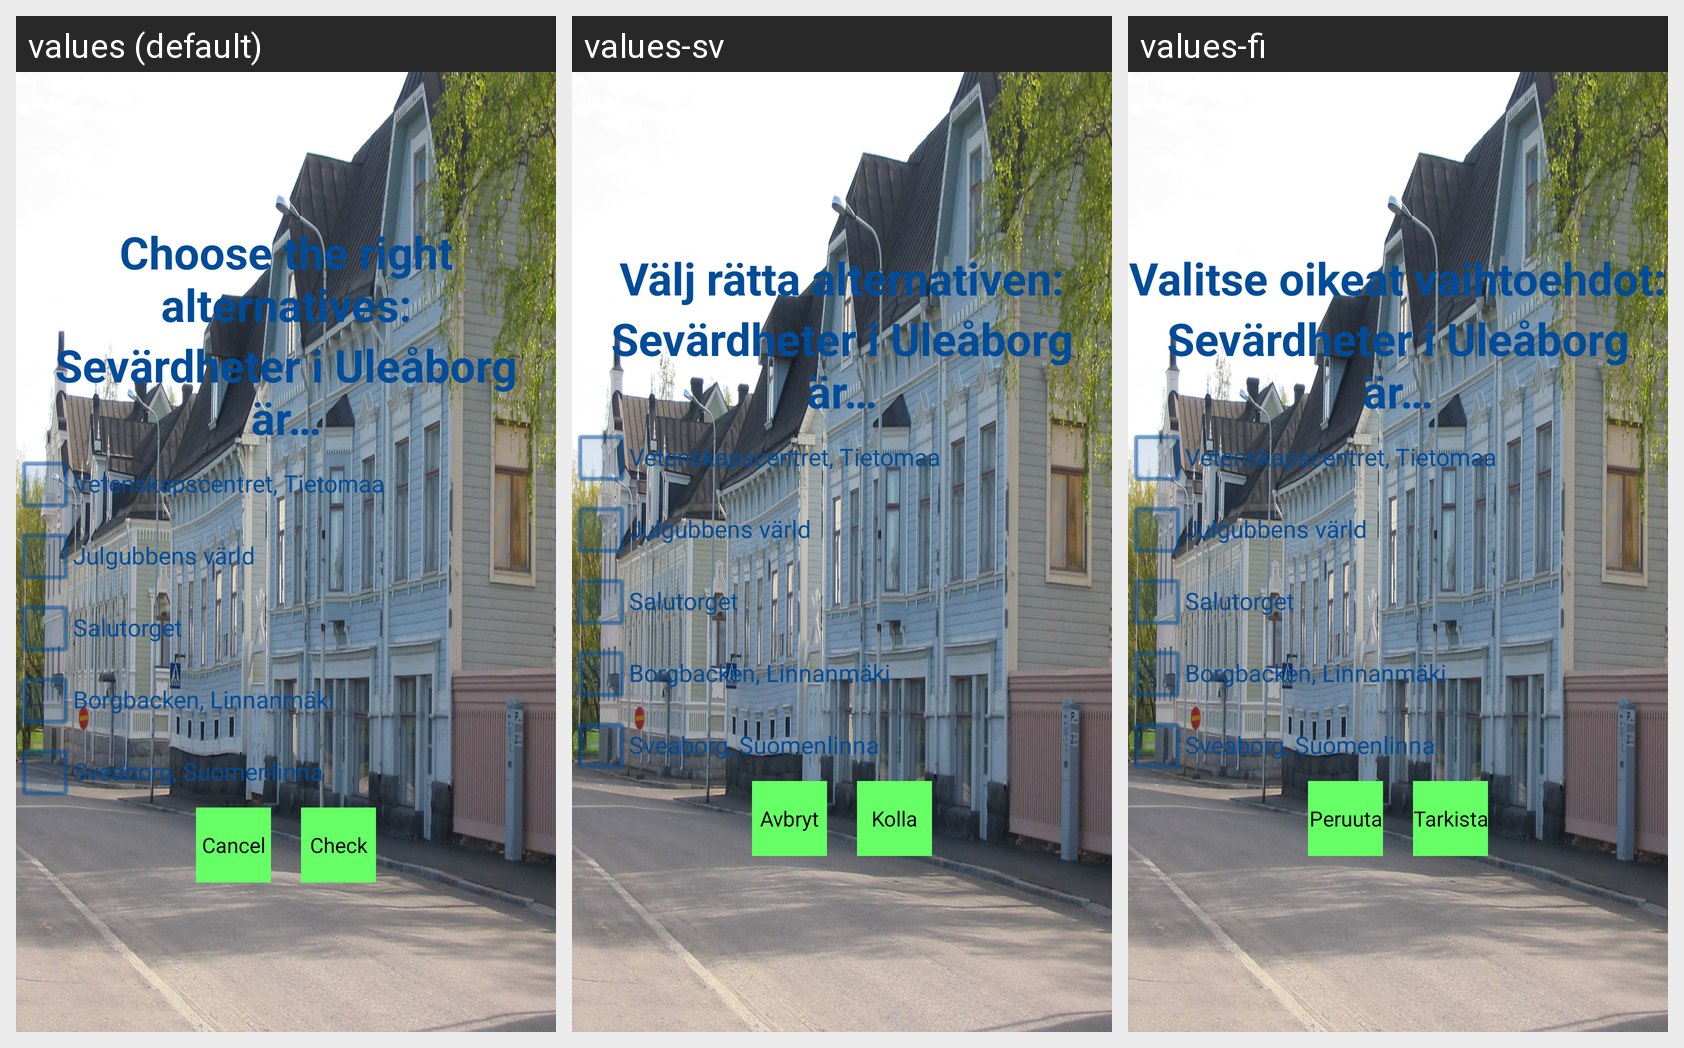

The Android screen above is rendered under several locales of the same app. Produce the string resources it draws, with the default and per-locale values.
Android screen res/layout/oulu_exercise4_layout.xml rendered under 3 locales, left to right: values (default), values-sv, values-fi. Device: Nexus 5 (rendered at 1080×1920; each locale shown at half size, 540×960, under a caption strip naming it); theme AppTheme.
Strings drawn on this screen, with the default value and each locale's value (text and hints the layout hard-codes, and strings that could not be matched under every locale, appear in the picture but are not listed):

choose_right_alternatives_text
  values: Choose the right alternatives:
  values-sv: Välj rätta alternativen:
  values-fi: Valitse oikeat vaihtoehdot:

oulu_exercise4_text
  values: Sevärdheter i Uleåborg är…
  values-sv: Sevärdheter i Uleåborg är…  [not translated; the default value is used]
  values-fi: Sevärdheter i Uleåborg är…  [not translated; the default value is used]

oulu_exercise4_alternative1
  values: Vetenskapscentret, Tietomaa
  values-sv: Vetenskapscentret, Tietomaa  [not translated; the default value is used]
  values-fi: Vetenskapscentret, Tietomaa  [not translated; the default value is used]

oulu_exercise4_alternative2
  values: Julgubbens värld
  values-sv: Julgubbens värld  [not translated; the default value is used]
  values-fi: Julgubbens värld  [not translated; the default value is used]

oulu_exercise4_alternative3
  values: Salutorget
  values-sv: Salutorget  [not translated; the default value is used]
  values-fi: Salutorget  [not translated; the default value is used]

oulu_exercise4_alternative4
  values: Borgbacken, Linnanmäki
  values-sv: Borgbacken, Linnanmäki  [not translated; the default value is used]
  values-fi: Borgbacken, Linnanmäki  [not translated; the default value is used]

oulu_exercise4_alternative5
  values: Sveaborg, Suomenlinna
  values-sv: Sveaborg, Suomenlinna  [not translated; the default value is used]
  values-fi: Sveaborg, Suomenlinna  [not translated; the default value is used]

cancel_button_text
  values: Cancel
  values-sv: Avbryt
  values-fi: Peruuta

check_button_text
  values: Check
  values-sv: Kolla
  values-fi: Tarkista
